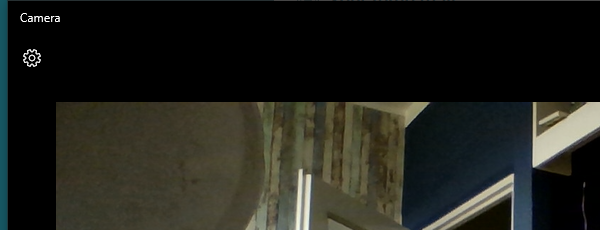
Workflow: Example5

Step 1: Open Application | Camera in window 'Camera' (applicationframehost.exe)
